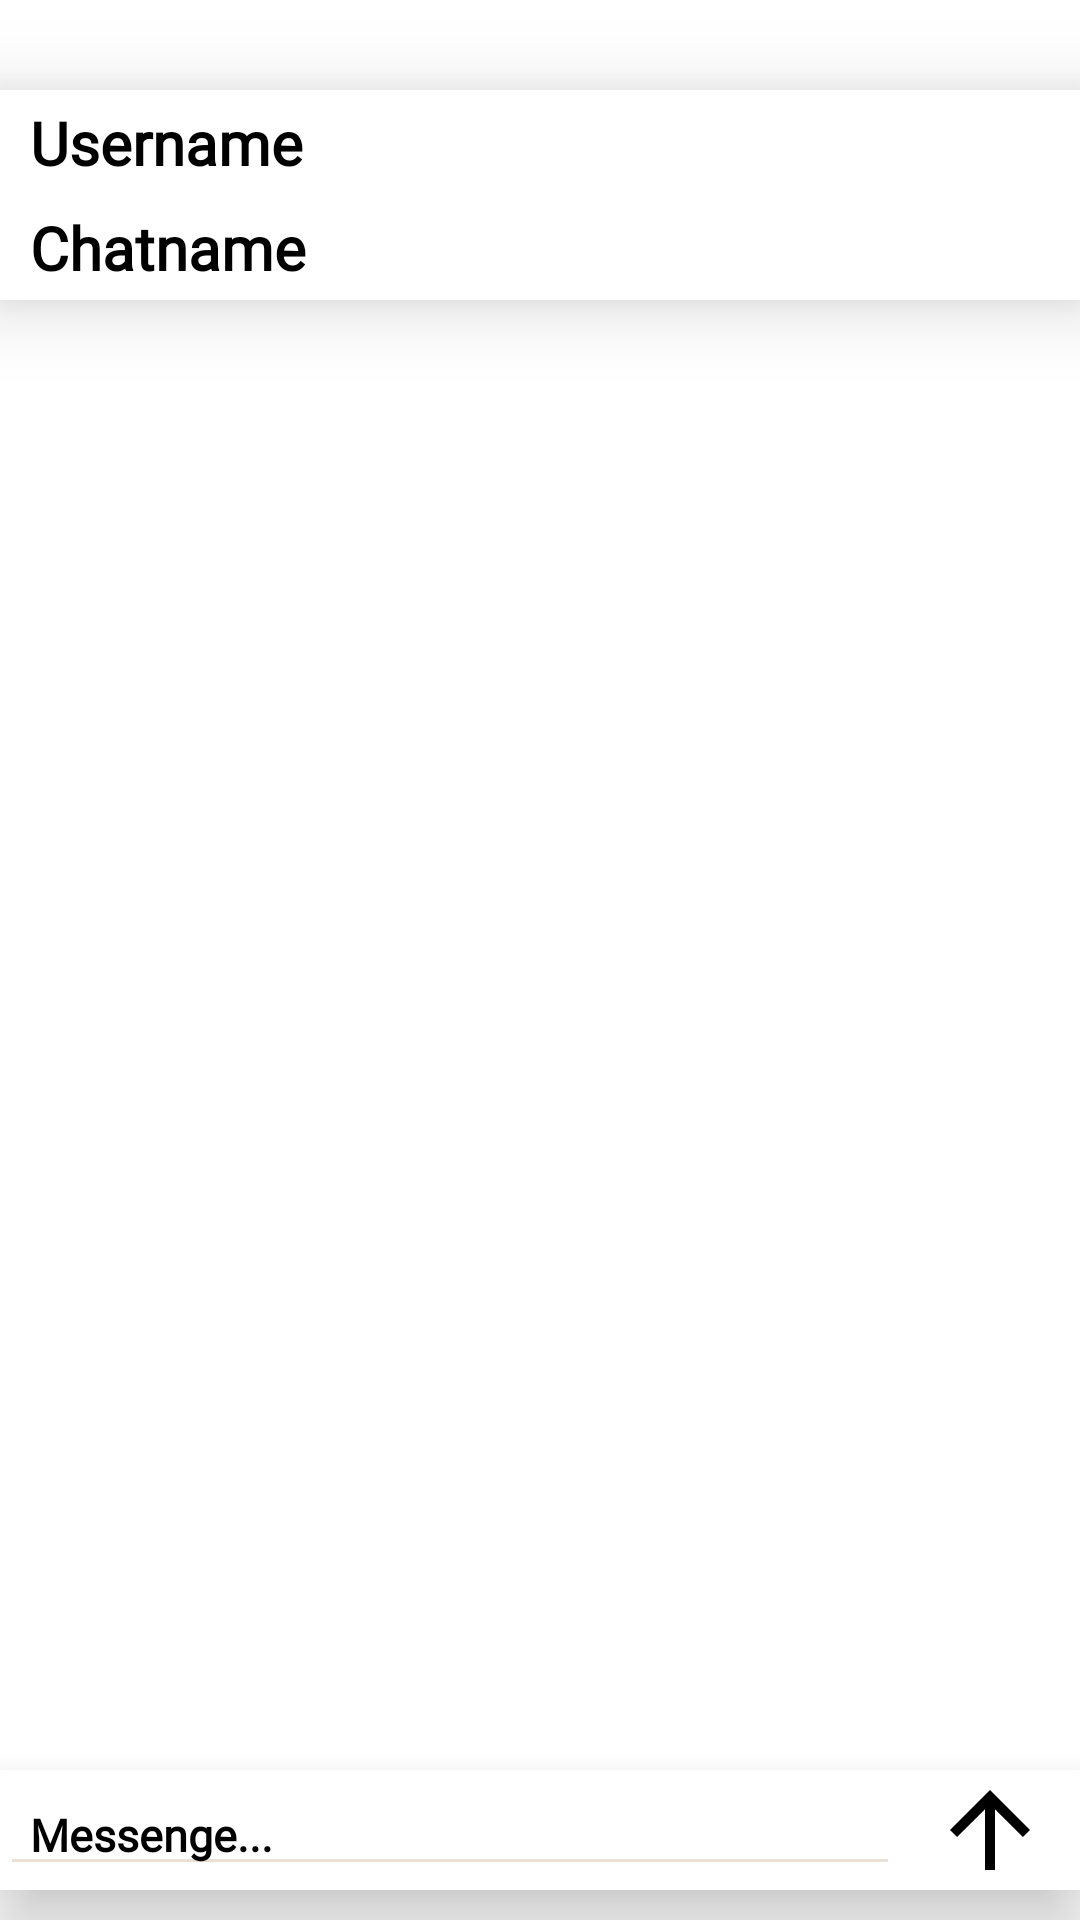

Reconstruct the res/layout file that produces this screen, plus the resources it refers to.
<!-- AndroidManifest.xml: application theme Theme.Squery -->
<!-- res/layout/activity_chat1.xml -->
<?xml version="1.0" encoding="utf-8"?>
<androidx.constraintlayout.widget.ConstraintLayout xmlns:android="http://schemas.android.com/apk/res/android"
    xmlns:app="http://schemas.android.com/apk/res-auto"
    xmlns:tools="http://schemas.android.com/tools"
    android:id="@+id/main"
    android:layout_width="match_parent"
    android:layout_height="match_parent"
    tools:context=".Chat1"
    android:background="@color/white"
    >

    <androidx.constraintlayout.widget.ConstraintLayout
        android:id="@+id/title_with_username"

        android:layout_width="match_parent"
        android:layout_height="70dp"

        android:background="@color/white"

        app:layout_constraintTop_toTopOf="parent"
        android:layout_marginTop="30dp"

        android:elevation="15dp"
        >

        <TextView
            android:id="@+id/username_title_of_chat"

            android:layout_width="0dp"
            android:layout_height="35dp"

            android:fontFamily="@font/oxygen_mono"
            android:textStyle="bold"
            android:gravity="center_vertical"

            android:paddingStart="10dp"
            android:text="Username"
            android:textColor="@color/black"
            android:textSize="20dp"
            tools:ignore="HardcodedText,RtlSymmetry,SpUsage"

            app:layout_constraintStart_toStartOf="parent"
            app:layout_constraintEnd_toStartOf="@+id/btn_delete_all"
            app:layout_constraintTop_toTopOf="parent"
            />

        <TextView
            android:id="@+id/chatname_title_of_chat"

            android:layout_width="0dp"
            android:layout_height="35dp"

            android:fontFamily="@font/oxygen_mono"
            android:textStyle="bold"
            android:gravity="center_vertical"

            app:layout_constraintStart_toStartOf="parent"
            app:layout_constraintEnd_toStartOf="@+id/btn_delete_all"
            app:layout_constraintBottom_toBottomOf="parent"

            android:paddingStart="10dp"
            android:text="Chatname"
            android:textColor="@color/black"
            android:textSize="20dp"
            tools:ignore="HardcodedText,RtlSymmetry,SpUsage"
            />

        <androidx.constraintlayout.widget.ConstraintLayout
            android:id="@+id/btn_delete_all"

            android:layout_width="50dp"
            android:layout_height="50dp"
            android:paddingVertical="10dp"
            app:layout_constraintEnd_toEndOf="parent"
            android:text="Delete"
            app:layout_constraintTop_toTopOf="parent"
            app:layout_constraintBottom_toBottomOf="parent"
            android:layout_marginEnd="10dp"
            >

            <ImageView
                android:layout_width="match_parent"
                android:layout_height="match_parent"
                android:src="@drawable/baseline_clear_24"
                />

        </androidx.constraintlayout.widget.ConstraintLayout>

    </androidx.constraintlayout.widget.ConstraintLayout>


    <androidx.constraintlayout.widget.ConstraintLayout
        android:id="@+id/bottomPanel"
        android:layout_width="match_parent"
        android:layout_height="wrap_content"
        android:background="@color/white"
        app:layout_constraintBottom_toBottomOf="parent"
        android:layout_marginBottom="10dp"

        android:fitsSystemWindows="true"

        android:elevation="15dp"
        >

        <EditText
            android:id="@+id/editTextMess"

            android:layout_width="0dp"
            android:layout_height="wrap_content"
            android:hint="Messenge..."
            android:fontFamily="@font/oxygen_mono"
            android:textStyle="bold"
            android:textColor="@color/black"
            android:textColorHint="@color/black"
            android:textSize="15dp"
            app:layout_constraintStart_toStartOf="parent"
            app:layout_constraintEnd_toStartOf="@+id/btnSendMess"
            app:layout_constraintBottom_toBottomOf="parent"
            app:layout_constraintTop_toTopOf="parent"
            android:paddingStart="10dp"
            android:layout_marginEnd="10dp"
            android:backgroundTint="@color/color_back_pa"

            android:layout_alignParentBottom="true"
            />

        <androidx.constraintlayout.widget.ConstraintLayout
            android:id="@+id/btnSendMess"
            android:layout_width="40dp"
            android:layout_height="40dp"
            android:text="Send"
            app:layout_constraintBottom_toBottomOf="parent"
            app:layout_constraintEnd_toEndOf="parent"
            android:layout_marginEnd="10dp"
            >

            <ImageView
                android:layout_width="match_parent"
                android:layout_height="match_parent"
                android:src="@drawable/baseline_arrow_upward_24"
                />

        </androidx.constraintlayout.widget.ConstraintLayout>

    </androidx.constraintlayout.widget.ConstraintLayout>

    <androidx.recyclerview.widget.RecyclerView
        android:id="@+id/resViewMess"
        android:layout_width="match_parent"
        android:layout_height="0dp"
        app:layout_constraintTop_toBottomOf="@+id/title_with_username"
        app:layout_constraintBottom_toTopOf="@+id/bottomPanel"
        android:layout_marginTop="20dp"
        android:layout_marginBottom="0dp"
    />


</androidx.constraintlayout.widget.ConstraintLayout>
<!-- resources referenced by this layout -->
<resources>
  <color name="black">#FF000000</color>
  <color name="color_back_pa">#EBE0D5</color>
  <color name="white">#FFFFFFFF</color>
  <!-- drawable baseline_arrow_upward_24 (drawable) -->
  <vector xmlns:android="http://schemas.android.com/apk/res/android" android:height="20dp" android:tint="#000000" android:viewportHeight="24" android:viewportWidth="24" android:width="20dp">
        
      <path android:fillColor="@android:color/white" android:pathData="M4,12l1.41,1.41L11,7.83V20h2V7.83l5.58,5.59L20,12l-8,-8 -8,8z"/>
      
  </vector>
  <style name="Theme.Squery" parent="Base.Theme.Squery" />
  <style name="Base.Theme.Squery" parent="Theme.Material3.DayNight.NoActionBar">
          
           <item name="colorPrimary">@color/background</item>
      </style>
  <color name="background">#7F7F7F</color>
</resources>
